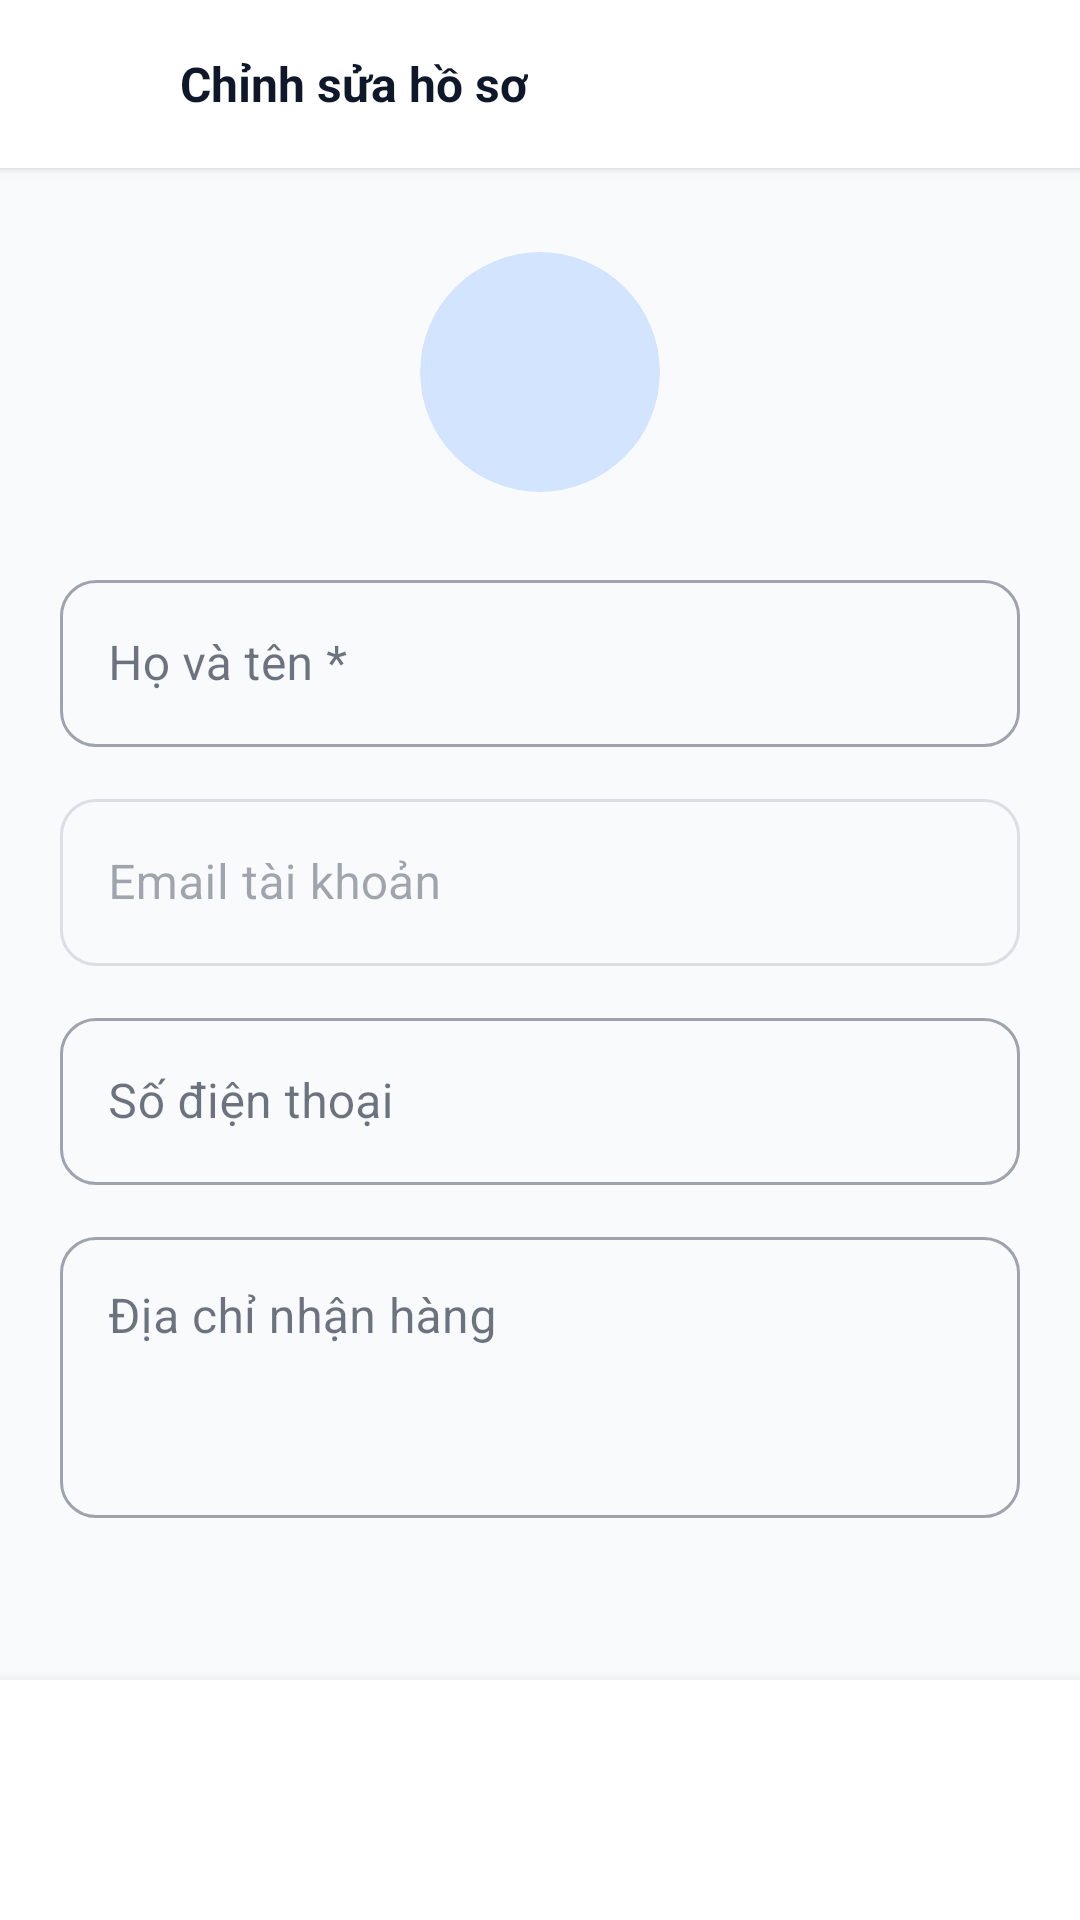

Reconstruct the res/layout file that produces this screen, plus the resources it refers to.
<!-- AndroidManifest.xml: application theme Theme.Book_selling_app -->
<!-- res/layout/activity_edit_profile.xml -->
<?xml version="1.0" encoding="utf-8"?>
<androidx.constraintlayout.widget.ConstraintLayout xmlns:android="http://schemas.android.com/apk/res/android"
    xmlns:app="http://schemas.android.com/apk/res-auto"
    xmlns:tools="http://schemas.android.com/tools"
    android:layout_width="match_parent"
    android:layout_height="match_parent"
    android:background="@color/background"
    tools:context=".EditProfileActivity"
    tools:ignore="HardcodedText,ContentDescription,Autofill">

    
    <LinearLayout
        android:id="@+id/layoutHeader"
        android:layout_width="0dp"
        android:layout_height="56dp"
        android:background="@color/surface"
        android:elevation="2dp"
        android:gravity="center_vertical"
        android:orientation="horizontal"
        android:paddingStart="12dp"
        android:paddingEnd="16dp"
        app:layout_constraintEnd_toEndOf="parent"
        app:layout_constraintStart_toStartOf="parent"
        app:layout_constraintTop_toTopOf="parent">

        <ImageButton
            android:id="@+id/btnBack"
            android:layout_width="40dp"
            android:layout_height="40dp"
            android:background="?attr/selectableItemBackgroundBorderless"
            android:contentDescription="@null"
            android:src="@drawable/ic_arrow_back"
            app:tint="@color/text_primary" />

        <TextView
            android:layout_width="wrap_content"
            android:layout_height="wrap_content"
            android:layout_marginStart="8dp"
            android:text="Chỉnh sửa hồ sơ"
            android:textColor="@color/text_primary"
            android:textSize="@dimen/text_lg"
            android:textStyle="bold" />
    </LinearLayout>

    <androidx.core.widget.NestedScrollView
        android:layout_width="0dp"
        android:layout_height="0dp"
        android:fillViewport="true"
        app:layout_constraintBottom_toTopOf="@+id/layoutBottom"
        app:layout_constraintEnd_toEndOf="parent"
        app:layout_constraintStart_toStartOf="parent"
        app:layout_constraintTop_toBottomOf="@+id/layoutHeader">

        <LinearLayout
            android:layout_width="match_parent"
            android:layout_height="wrap_content"
            android:orientation="vertical"
            android:padding="20dp">

            
            <androidx.cardview.widget.CardView
                android:layout_width="80dp"
                android:layout_height="80dp"
                android:layout_gravity="center_horizontal"
                android:layout_marginTop="8dp"
                android:layout_marginBottom="24dp"
                app:cardBackgroundColor="@color/primary_container"
                app:cardCornerRadius="40dp"
                app:cardElevation="0dp">

                <ImageView
                    android:layout_width="44dp"
                    android:layout_height="44dp"
                    android:layout_gravity="center"
                    android:contentDescription="@null"
                    android:src="@drawable/ic_nav_person"
                    app:tint="@color/primary" />
            </androidx.cardview.widget.CardView>

            
            <com.google.android.material.textfield.TextInputLayout
                android:id="@+id/tilFullName"
                style="@style/Widget.MaterialComponents.TextInputLayout.OutlinedBox"
                android:layout_width="match_parent"
                android:layout_height="wrap_content"
                android:hint="Họ và tên *"
                app:boxCornerRadiusBottomEnd="@dimen/radius_md"
                app:boxCornerRadiusBottomStart="@dimen/radius_md"
                app:boxCornerRadiusTopEnd="@dimen/radius_md"
                app:boxCornerRadiusTopStart="@dimen/radius_md">

                <com.google.android.material.textfield.TextInputEditText
                    android:id="@+id/edtFullName"
                    android:layout_width="match_parent"
                    android:layout_height="wrap_content"
                    android:inputType="textPersonName"
                    android:textColor="@color/text_primary" />
            </com.google.android.material.textfield.TextInputLayout>

            
            <com.google.android.material.textfield.TextInputLayout
                style="@style/Widget.MaterialComponents.TextInputLayout.OutlinedBox"
                android:layout_width="match_parent"
                android:layout_height="wrap_content"
                android:layout_marginTop="12dp"
                android:enabled="false"
                android:hint="Email tài khoản"
                app:boxCornerRadiusBottomEnd="@dimen/radius_md"
                app:boxCornerRadiusBottomStart="@dimen/radius_md"
                app:boxCornerRadiusTopEnd="@dimen/radius_md"
                app:boxCornerRadiusTopStart="@dimen/radius_md">

                <com.google.android.material.textfield.TextInputEditText
                    android:id="@+id/edtEmail"
                    android:layout_width="match_parent"
                    android:layout_height="wrap_content"
                    android:textColor="@color/text_muted" />
            </com.google.android.material.textfield.TextInputLayout>

            
            <com.google.android.material.textfield.TextInputLayout
                android:id="@+id/tilPhone"
                style="@style/Widget.MaterialComponents.TextInputLayout.OutlinedBox"
                android:layout_width="match_parent"
                android:layout_height="wrap_content"
                android:layout_marginTop="12dp"
                android:hint="Số điện thoại"
                app:boxCornerRadiusBottomEnd="@dimen/radius_md"
                app:boxCornerRadiusBottomStart="@dimen/radius_md"
                app:boxCornerRadiusTopEnd="@dimen/radius_md"
                app:boxCornerRadiusTopStart="@dimen/radius_md">

                <com.google.android.material.textfield.TextInputEditText
                    android:id="@+id/edtPhone"
                    android:layout_width="match_parent"
                    android:layout_height="wrap_content"
                    android:inputType="phone"
                    android:textColor="@color/text_primary" />
            </com.google.android.material.textfield.TextInputLayout>

            
            <com.google.android.material.textfield.TextInputLayout
                android:id="@+id/tilAddress"
                style="@style/Widget.MaterialComponents.TextInputLayout.OutlinedBox"
                android:layout_width="match_parent"
                android:layout_height="wrap_content"
                android:layout_marginTop="12dp"
                android:hint="Địa chỉ nhận hàng"
                app:boxCornerRadiusBottomEnd="@dimen/radius_md"
                app:boxCornerRadiusBottomStart="@dimen/radius_md"
                app:boxCornerRadiusTopEnd="@dimen/radius_md"
                app:boxCornerRadiusTopStart="@dimen/radius_md">

                <com.google.android.material.textfield.TextInputEditText
                    android:id="@+id/edtAddress"
                    android:layout_width="match_parent"
                    android:layout_height="wrap_content"
                    android:gravity="top"
                    android:inputType="textPostalAddress|textMultiLine"
                    android:lines="3"
                    android:textColor="@color/text_primary" />
            </com.google.android.material.textfield.TextInputLayout>

        </LinearLayout>

    </androidx.core.widget.NestedScrollView>

    
    <LinearLayout
        android:id="@+id/layoutBottom"
        android:layout_width="0dp"
        android:layout_height="wrap_content"
        android:background="@color/surface"
        android:elevation="8dp"
        android:padding="16dp"
        app:layout_constraintBottom_toBottomOf="parent"
        app:layout_constraintEnd_toEndOf="parent"
        app:layout_constraintStart_toStartOf="parent">

        <com.google.android.material.button.MaterialButton
            android:id="@+id/btnSaveProfile"
            android:layout_width="match_parent"
            android:layout_height="@dimen/button_height"
            android:background="@drawable/bg_button_primary"
            android:text="LƯU THAY ĐỔI"
            android:textColor="@color/white"
            android:textSize="@dimen/text_md"
            android:textStyle="bold"
            app:backgroundTint="@color/primary"
            app:cornerRadius="@dimen/radius_md" />

    </LinearLayout>

</androidx.constraintlayout.widget.ConstraintLayout>
<!-- resources referenced by this layout -->
<resources>
  <color name="background">#F8FAFC</color>
  <color name="primary">#1E3A8A</color>
  <color name="primary_container">#D3E4FE</color>
  <color name="surface">#FFFFFF</color>
  <color name="text_muted">#94A3B8</color>
  <color name="text_primary">#0F172A</color>
  <color name="white">#FFFFFFFF</color>
  <dimen name="button_height">48dp</dimen>
  <dimen name="radius_md">12dp</dimen>
  <dimen name="text_lg">16sp</dimen>
  <dimen name="text_md">14sp</dimen>
  <style name="Theme.Book_selling_app" parent="Base.Theme.Book_selling_app" />
  <style name="Base.Theme.Book_selling_app" parent="Theme.Material3.DayNight.NoActionBar">
          
          <item name="colorPrimary">@color/primary</item>
          <item name="colorPrimaryDark">@color/primary_dark</item>
          <item name="colorOnPrimary">@color/on_primary</item>
          <item name="colorSecondary">@color/secondary</item>
          <item name="colorOnSecondary">@color/on_secondary</item>
  
          
          <item name="android:windowBackground">@color/background</item>
          <item name="colorSurface">@color/surface</item>
          <item name="colorOnSurface">@color/text_primary</item>
  
          
          <item name="android:statusBarColor">@color/surface</item>
          <item name="android:windowLightStatusBar">true</item>
      </style>
  <color name="primary_dark">#00236F</color>
  <color name="on_primary">#FFFFFF</color>
  <color name="secondary">#D97706</color>
  <color name="on_secondary">#FFFFFF</color>
</resources>
